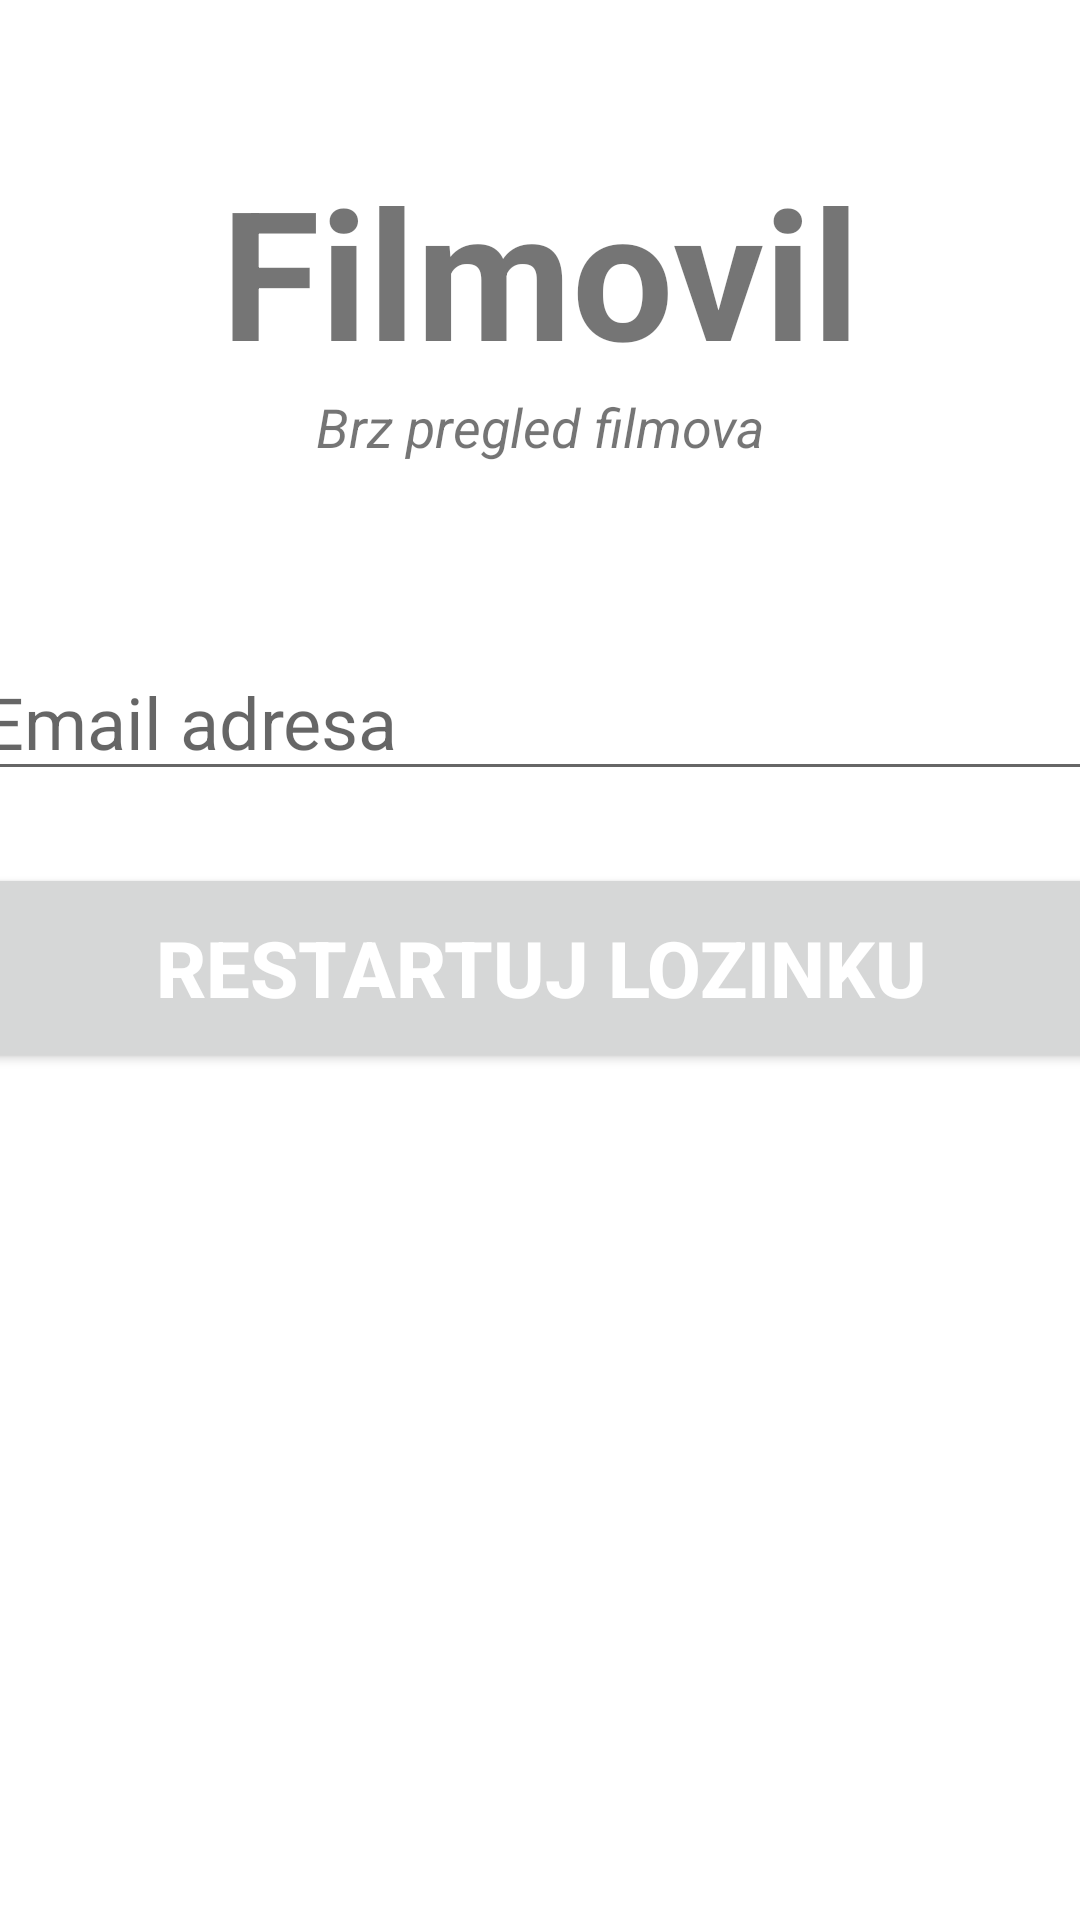

Here is an Android app screen rendered from its layout file. Give the layout XML and the strings, colors and styles it references.
<!-- AndroidManifest.xml: application theme Theme.Filmovil -->
<!-- res/layout/activity_forgot_pass.xml -->
<?xml version="1.0" encoding="utf-8"?>

<androidx.constraintlayout.widget.ConstraintLayout xmlns:android="http://schemas.android.com/apk/res/android"
    xmlns:app="http://schemas.android.com/apk/res-auto"
    xmlns:tools="http://schemas.android.com/tools"
    android:layout_width="match_parent"
    android:layout_height="match_parent"
    tools:context=".ForgotPass">

    <TextView
        android:id="@+id/naslov"
        android:layout_width="match_parent"
        android:layout_height="wrap_content"
        android:text="Filmovil"
        android:textSize="60sp"
        android:textAlignment="center"
        android:textStyle="bold"
        app:layout_constraintTop_toTopOf="parent"
        app:layout_constraintRight_toRightOf="parent"
        app:layout_constraintLeft_toLeftOf="parent"
        android:layout_marginTop="50dp"
        android:gravity="center_horizontal" />

    <TextView
        android:id="@+id/naslovOpis"
        android:layout_width="wrap_content"
        android:layout_height="wrap_content"
        android:text="Brz pregled filmova"
        android:textStyle="italic"
        android:textSize="18sp"
        android:textAlignment="center"
        app:layout_constraintTop_toBottomOf="@id/naslov"
        app:layout_constraintLeft_toLeftOf="parent"
        app:layout_constraintRight_toRightOf="parent"
        android:gravity="center_horizontal" />

    <EditText
        android:id="@+id/email"
        android:layout_width="380dp"
        android:layout_height="wrap_content"
        android:layout_marginTop="60dp"
        android:ems="10"
        android:hint="Email adresa"
        android:inputType="textEmailAddress"
        android:textSize="24sp"
        app:layout_constraintLeft_toLeftOf="parent"
        app:layout_constraintRight_toRightOf="parent"
        app:layout_constraintTop_toBottomOf="@id/naslovOpis" />

    <Button
        android:id="@+id/resetPassword"
        android:layout_width="380dp"
        android:layout_height="70dp"
        android:layout_marginTop="24dp"
        android:text="Restartuj lozinku"
        android:textColor="@color/white"
        android:textSize="26sp"
        android:textStyle="bold"
        app:layout_constraintRight_toRightOf="parent"
        app:layout_constraintLeft_toLeftOf="parent"
        app:layout_constraintTop_toBottomOf="@id/email" />

    <ProgressBar
        android:id="@+id/progressBar"
        style="?android:attr/progressBarStyleLarge"
        android:layout_width="wrap_content"
        android:layout_height="wrap_content"
        android:visibility="gone"
        tools:ignore="MissingConstraints"
        app:layout_constraintTop_toTopOf="parent"
        app:layout_constraintBottom_toBottomOf="parent"
        app:layout_constraintLeft_toLeftOf="parent"
        app:layout_constraintRight_toRightOf="parent" />

</androidx.constraintlayout.widget.ConstraintLayout>
<!-- resources referenced by this layout -->
<resources>
  <style name="Theme.Filmovil" parent="Theme.MaterialComponents.DayNight.DarkActionBar">
          
          <item name="colorPrimary">@color/purple_500</item>
          <item name="colorPrimaryVariant">@color/purple_700</item>
          <item name="colorOnPrimary">@color/white</item>
          
          <item name="colorSecondary">@color/teal_200</item>
          <item name="colorSecondaryVariant">@color/teal_700</item>
          <item name="colorOnSecondary">@color/black</item>
          
          <item name="android:statusBarColor" tools:targetApi="l">?attr/colorPrimaryVariant</item>
          
      </style>
  <!-- not gathered from this repository: default colours our renderer supplied (Android Studio template values) -->
  <color name="purple_500">#FF6200EE</color>
  <color name="purple_700">#FF3700B3</color>
  <color name="teal_200">#FF03DAC5</color>
  <color name="teal_700">#FF018786</color>
  <color name="black">#FF000000</color>
  <color name="white">#FFFFFFFF</color>
</resources>
